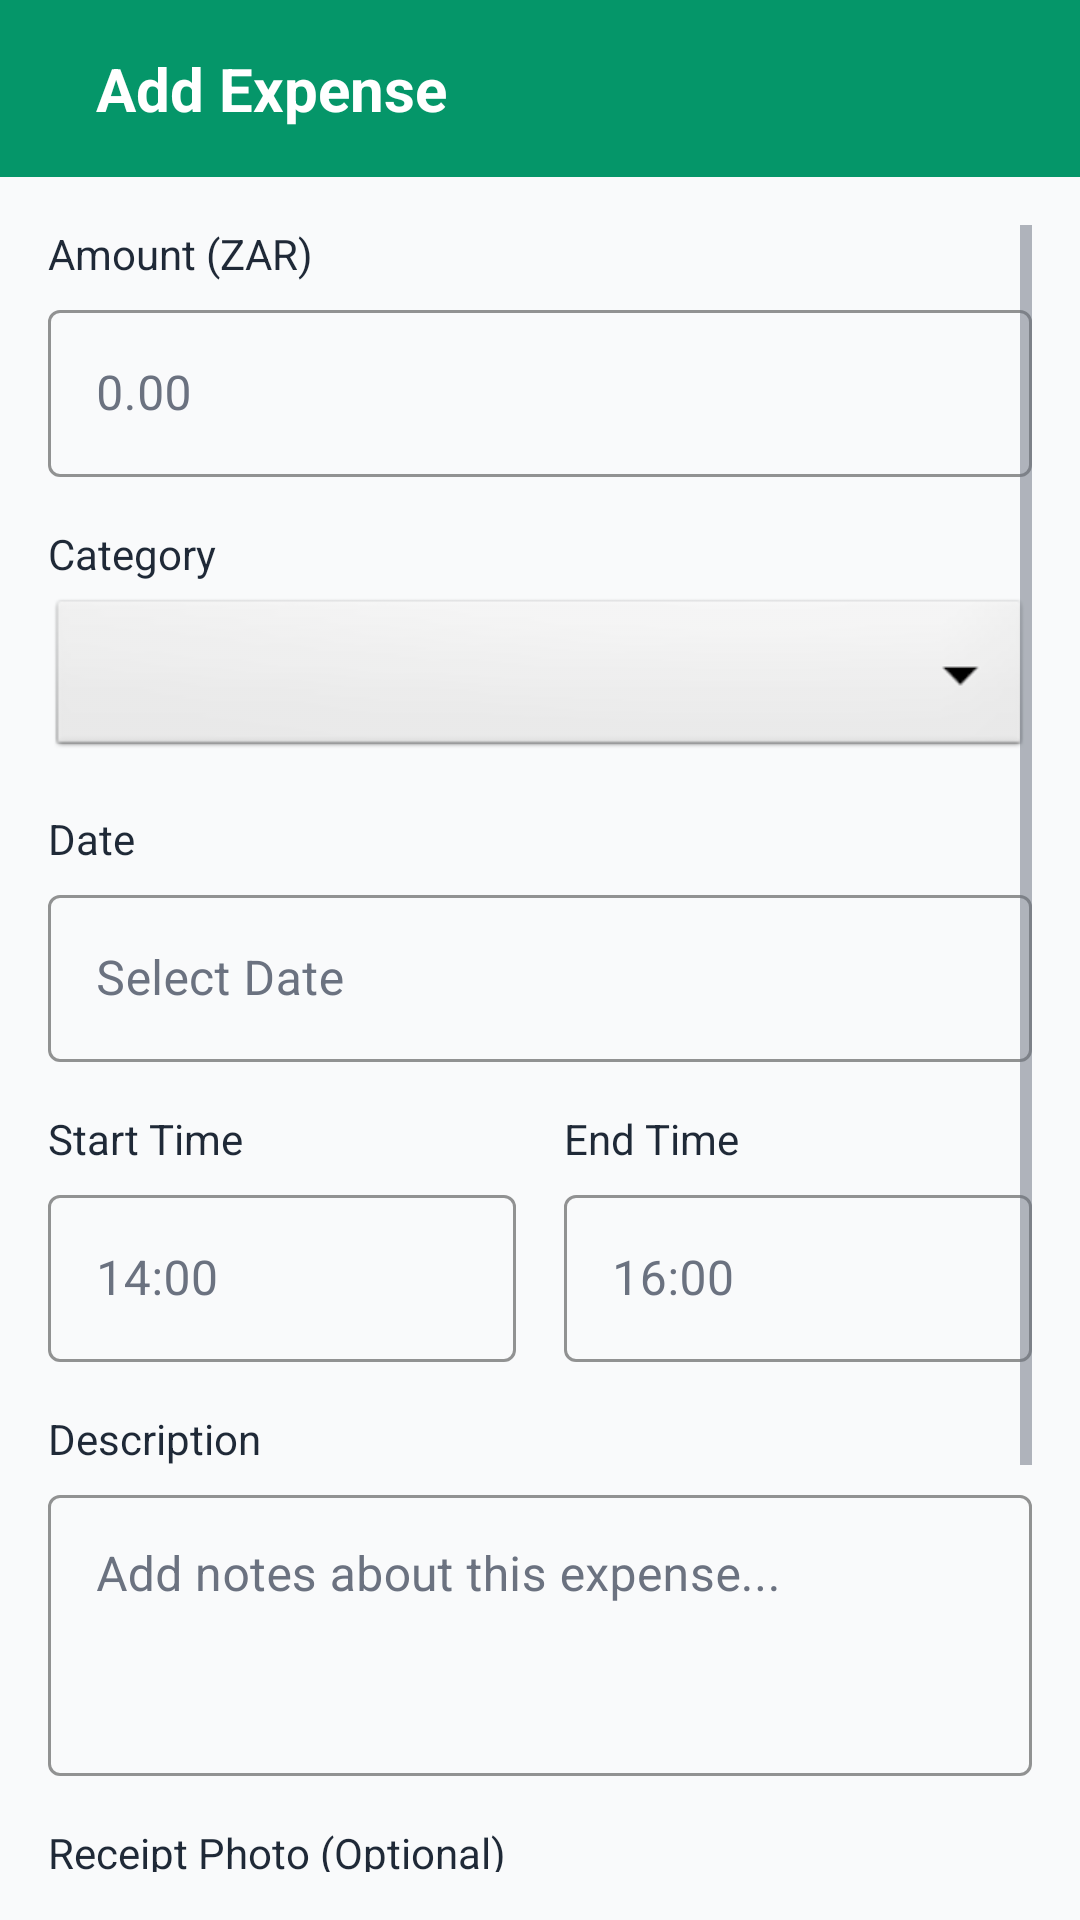

Produce the Android XML layout that renders to this screen, including the resource entries it uses.
<!-- AndroidManifest.xml: activity theme Theme.Monied.NoActionBar -->
<!-- res/layout/activity_add_expense.xml -->
<?xml version="1.0" encoding="utf-8"?>
<LinearLayout xmlns:android="http://schemas.android.com/apk/res/android"
    xmlns:app="http://schemas.android.com/apk/res-auto"
    android:layout_width="match_parent"
    android:layout_height="match_parent"
    android:background="?attr/android:windowBackground"
    android:orientation="vertical">
    
    <LinearLayout
        android:layout_width="match_parent"
        android:layout_height="wrap_content"
        android:background="@color/emerald_600"
        android:orientation="horizontal"
        android:padding="16dp"
        android:gravity="center_vertical">
        
        <ImageButton
            android:id="@+id/btnBack"
            android:layout_width="wrap_content"
            android:layout_height="wrap_content"
            android:background="?attr/selectableItemBackgroundBorderless"
            android:src="@drawable/ic_back"
            app:tint="@color/white" />
        
        <TextView
            android:layout_width="wrap_content"
            android:layout_height="wrap_content"
            android:layout_marginStart="16dp"
            android:text="@string/add_expense"
            android:textColor="@color/white"
            android:textSize="20sp"
            android:textStyle="bold" />
    </LinearLayout>

    <ScrollView
        android:layout_width="match_parent"
        android:layout_height="0dp"
        android:layout_weight="1"
        android:padding="16dp">

        <LinearLayout
            android:layout_width="match_parent"
            android:layout_height="wrap_content"
            android:orientation="vertical">
            
            <TextView
                android:layout_width="wrap_content"
                android:layout_height="wrap_content"
                android:text="@string/amount_zar"
                android:textColor="?attr/colorOnSurface"
                android:layout_marginBottom="4dp"/>

            <com.google.android.material.textfield.TextInputLayout
                style="@style/Widget.Monied.TextInputLayout"
                android:layout_width="match_parent"
                android:layout_height="wrap_content"
                android:layout_marginBottom="16dp">

                <com.google.android.material.textfield.TextInputEditText
                    android:id="@+id/etAmount"
                    android:layout_width="match_parent"
                    android:layout_height="wrap_content"
                    android:inputType="numberDecimal"
                    android:textColor="?attr/colorOnSurface"
                    android:hint="@string/_0_00" />
            </com.google.android.material.textfield.TextInputLayout>
            
            <TextView
                android:layout_width="wrap_content"
                android:layout_height="wrap_content"
                android:text="@string/category"
                android:textColor="?attr/colorOnSurface"
                android:layout_marginBottom="4dp"/>

            <Spinner
                android:id="@+id/spinnerCategory"
                android:layout_width="match_parent"
                android:layout_height="56dp"
                android:background="@android:drawable/btn_dropdown"
                android:layout_marginBottom="16dp" />
            
            <TextView
                android:layout_width="wrap_content"
                android:layout_height="wrap_content"
                android:text="@string/date"
                android:textColor="?attr/colorOnSurface"
                android:layout_marginBottom="4dp"/>

            <com.google.android.material.textfield.TextInputLayout
                style="@style/Widget.Monied.TextInputLayout"
                android:layout_width="match_parent"
                android:layout_height="wrap_content"
                android:layout_marginBottom="16dp">

                <com.google.android.material.textfield.TextInputEditText
                    android:id="@+id/etDate"
                    android:layout_width="match_parent"
                    android:layout_height="wrap_content"
                    android:focusable="false"
                    android:clickable="true"
                    android:textColor="?attr/colorOnSurface"
                    android:hint="@string/select_date" />
            </com.google.android.material.textfield.TextInputLayout>
            
            <LinearLayout
                android:layout_width="match_parent"
                android:layout_height="wrap_content"
                android:orientation="horizontal"
                android:baselineAligned="false"
                android:layout_marginBottom="16dp">
                
                <LinearLayout
                    android:layout_width="0dp"
                    android:layout_height="wrap_content"
                    android:layout_weight="1"
                    android:orientation="vertical"
                    android:layout_marginEnd="8dp">

                    <TextView
                        android:layout_width="wrap_content"
                        android:layout_height="wrap_content"
                        android:text="@string/start_time"
                        android:textColor="?attr/colorOnSurface"
                        android:layout_marginBottom="4dp"/>

                    <com.google.android.material.textfield.TextInputLayout
                        style="@style/Widget.Monied.TextInputLayout"
                        android:layout_width="match_parent"
                        android:layout_height="wrap_content">

                        <com.google.android.material.textfield.TextInputEditText
                            android:id="@+id/etStartTime"
                            android:layout_width="match_parent"
                            android:layout_height="wrap_content"
                            android:focusable="false"
                            android:clickable="true"
                            android:textColor="?attr/colorOnSurface"
                            android:hint="@string/_14_00" />
                    </com.google.android.material.textfield.TextInputLayout>
                </LinearLayout>
                
                <LinearLayout
                    android:layout_width="0dp"
                    android:layout_height="wrap_content"
                    android:layout_weight="1"
                    android:orientation="vertical"
                    android:layout_marginStart="8dp">

                    <TextView
                        android:layout_width="wrap_content"
                        android:layout_height="wrap_content"
                        android:text="@string/end_time"
                        android:textColor="?attr/colorOnSurface"
                        android:layout_marginBottom="4dp"/>

                    <com.google.android.material.textfield.TextInputLayout
                        style="@style/Widget.Monied.TextInputLayout"
                        android:layout_width="match_parent"
                        android:layout_height="wrap_content">

                        <com.google.android.material.textfield.TextInputEditText
                            android:id="@+id/etEndTime"
                            android:layout_width="match_parent"
                            android:layout_height="wrap_content"
                            android:focusable="false"
                            android:clickable="true"
                            android:textColor="?attr/colorOnSurface"
                            android:hint="@string/_16_00" />
                    </com.google.android.material.textfield.TextInputLayout>
                </LinearLayout>
            </LinearLayout>
            
            <TextView
                android:layout_width="wrap_content"
                android:layout_height="wrap_content"
                android:text="@string/description"
                android:textColor="?attr/colorOnSurface"
                android:layout_marginBottom="4dp"/>

            <com.google.android.material.textfield.TextInputLayout
                style="@style/Widget.Monied.TextInputLayout"
                android:layout_width="match_parent"
                android:layout_height="wrap_content"
                android:layout_marginBottom="16dp">

                <com.google.android.material.textfield.TextInputEditText
                    android:id="@+id/etDescription"
                    android:layout_width="match_parent"
                    android:layout_height="wrap_content"
                    android:lines="3"
                    android:gravity="top"
                    android:textColor="?attr/colorOnSurface"
                    android:hint="@string/add_notes_about_this_expense" />
            </com.google.android.material.textfield.TextInputLayout>
            
            <TextView
                android:layout_width="wrap_content"
                android:layout_height="wrap_content"
                android:text="@string/receipt_photo_optional"
                android:textColor="?attr/colorOnSurface"
                android:layout_marginBottom="8dp"/>

            <Button
                android:id="@+id/btnAddPhoto"
                style="@style/Widget.Monied.Button.Outlined"
                android:layout_width="match_parent"
                android:layout_height="80dp"
                android:text="@string/take_photo_or_choose_from_gallery"
                android:layout_marginBottom="16dp"/>

            <ImageView
                android:id="@+id/ivReceiptPhoto"
                android:layout_width="match_parent"
                android:layout_height="200dp"
                android:scaleType="centerCrop"
                android:visibility="gone"
                android:layout_marginBottom="16dp" />

            
            <Button
                android:id="@+id/btnSaveExpense"
                style="@style/Widget.Monied.Button"
                android:layout_width="match_parent"
                android:layout_height="60dp"
                android:text="@string/save_expense"
                android:textSize="16sp"
                android:layout_marginTop="8dp"
                android:layout_marginBottom="32dp"/>

        </LinearLayout>
    </ScrollView>
</LinearLayout>
<!-- resources referenced by this layout -->
<resources>
  <color name="emerald_600">#059669</color>
  <color name="white">#FFFFFF</color>
  <string name="_0_00">0.00</string>
  <string name="_14_00">14:00</string>
  <string name="_16_00">16:00</string>
  <string name="add_expense">Add Expense</string>
  <string name="add_notes_about_this_expense">Add notes about this expense...</string>
  <string name="amount_zar">Amount (ZAR)</string>
  <string name="category">Category</string>
  <string name="date">Date</string>
  <string name="description">Description</string>
  <string name="end_time">End Time</string>
  <string name="receipt_photo_optional">Receipt Photo (Optional)</string>
  <string name="save_expense">Save Expense</string>
  <string name="select_date">Select Date</string>
  <string name="start_time">Start Time</string>
  <string name="take_photo_or_choose_from_gallery">Take Photo or Choose from Gallery</string>
  <style name="Widget.Monied.Button" parent="Widget.MaterialComponents.Button">
          <item name="android:textColor">@color/white</item>
          <item name="backgroundTint">@color/emerald_600</item>
          <item name="cornerRadius">8dp</item>
          <item name="android:minHeight">48dp</item>
          <item name="android:textAllCaps">false</item>
          <item name="android:fontFamily">sans-serif-medium</item>
      </style>
  <style name="Widget.Monied.Button.Outlined" parent="Widget.MaterialComponents.Button.OutlinedButton">
          <item name="android:textColor">@color/emerald_600</item>
          <item name="strokeColor">@color/emerald_600</item>
          <item name="cornerRadius">8dp</item>
          <item name="android:minHeight">48dp</item>
          <item name="android:textAllCaps">false</item>
      </style>
  <style name="Widget.Monied.TextInputLayout" parent="Widget.MaterialComponents.TextInputLayout.OutlinedBox">
          <item name="boxStrokeColor">@color/emerald_600</item>
          <item name="hintTextColor">@color/emerald_600</item>
          <item name="android:textColorHint">@color/gray_500</item>
      </style>
  <style name="Theme.Monied.NoActionBar" parent="Theme.Monied">
          <item name="windowActionBar">false</item>
          <item name="windowNoTitle">true</item>
      </style>
  <color name="gray_500">#6B7280</color>
  <color name="emerald_700">#047857</color>
  <color name="emerald_500">#10B981</color>
  <color name="background_light">#F9FAFB</color>
  <color name="surface_light">#FFFFFF</color>
  <color name="text_primary_light">#1F2937</color>
  <color name="text_secondary_light">#6B7280</color>
  <color name="error">#DC2626</color>
  <style name="Widget.Monied.BottomNavigationView" parent="Widget.MaterialComponents.BottomNavigationView">
          <item name="itemIconTint">@color/bottom_nav_color</item>
          <item name="itemTextColor">@color/bottom_nav_color</item>
          <item name="android:background">@color/white</item>
          <item name="elevation">8dp</item>
          <item name="labelVisibilityMode">labeled</item>
      </style>
  <style name="Widget.Monied.CardView" parent="Widget.MaterialComponents.CardView">
          <item name="cardCornerRadius">16dp</item>
          <item name="cardElevation">2dp</item>
          <item name="cardBackgroundColor">@color/white</item>
      </style>
</resources>
